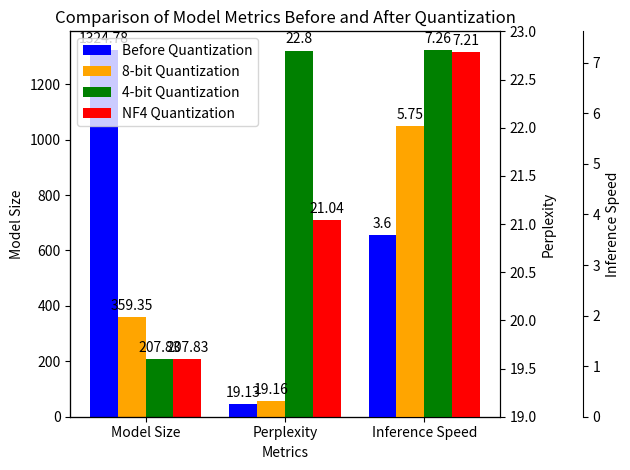

The script that saved this image:
import matplotlib.pyplot as plt
import numpy as np

# Data for the graphs
metrics = ["Model Size", "Perplexity", "Inference Speed"]
# before_quant = [1324.78, 19.1325, 3.61]
# after_quant = [416.56, 19.1471, 3.38]
# partial_quant = [1277.65, 19.1338, 3.57]


# # model_sizes = [1324.785664, 359.354368, 207.835136, 207.835136]  # Default, 8-bit, 4-bit, nf4
# # perplexities = [19.1325, 19.1612, 22.8055, 21.0444]  # Default, 8-bit, 4-bit, nf4
# # inference_speeds = [3.60, 5.75, 7.26, 7.21]  # Default, 8-bit, 4-bit, nf4
before_quant = [1324.78, 19.13, 3.60]  # Model size, Perplexity, Inference speed for Default
eightbit_quant = [359.35, 19.16, 5.75]  # Model size, Perplexity, Inference speed for 8-bit
fourbit_quant = [207.83, 22.80, 7.26]  # Model size, Perplexity, Inference speed for 4-bit
nf4_quant = [207.83, 21.04, 7.21]  # Model size, Perplexity, Inference speed for NF4

x = np.arange(len(metrics))  # the label locations
width = 0.2  # the width of the bars

fig, ax1 = plt.subplots()

# Plotting Model Size
rects1 = ax1.bar(x - 1.5*width, [before_quant[0], 0, 0], width, label='Before Quantization', color='blue')
rects2 = ax1.bar(x - 0.5*width, [eightbit_quant[0], 0, 0], width, label='8-bit Quantization', color='orange')
rects3 = ax1.bar(x + 0.5*width, [fourbit_quant[0], 0, 0], width, label='4-bit Quantization', color='green')
rects4 = ax1.bar(x + 1.5*width, [nf4_quant[0], 0, 0], width, label='NF4 Quantization', color='red')

# Add some text for labels, title and custom x-axis tick labels, etc.
ax1.set_xlabel('Metrics')
ax1.set_ylabel('Model Size')
ax1.set_title('Comparison of Model Metrics Before and After Quantization')
ax1.set_xticks(x)
ax1.set_xticklabels(metrics)
ax1.legend(loc='upper left')

# Creating another y-axis for Perplexity
ax2 = ax1.twinx()
rects5 = ax2.bar(x - 1.5*width, [0, before_quant[1], 0], width, label='Before Quantization', color='blue')
rects6 = ax2.bar(x - 0.5*width, [0, eightbit_quant[1], 0], width, label='8-bit Quantization', color='orange')
rects7 = ax2.bar(x + 0.5*width, [0, fourbit_quant[1], 0], width, label='4-bit Quantization', color='green')
rects8 = ax2.bar(x + 1.5*width, [0, nf4_quant[1], 0], width, label='NF4 Quantization', color='red')

ax2.set_ylabel('Perplexity')
ax2.set_ylim(19, 23)

# Creating another y-axis for Inference Speed
ax3 = ax1.twinx()
ax3.spines['right'].set_position(('outward', 60))  # Offset the third axis
rects9 = ax3.bar(x - 1.5*width, [0, 0, before_quant[2]], width, label='Before Quantization', color='blue')
rects10 = ax3.bar(x - 0.5*width, [0, 0, eightbit_quant[2]], width, label='8-bit Quantization', color='orange')
rects11 = ax3.bar(x + 0.5*width, [0, 0, fourbit_quant[2]], width, label='4-bit Quantization', color='green')
rects12 = ax3.bar(x + 1.5*width, [0, 0, nf4_quant[2]], width, label='NF4 Quantization', color='red')

ax3.set_ylabel('Inference Speed')

# Function to add labels on top of the bars
def add_labels(rects, ax):
    for rect in rects:
        height = rect.get_height()
        if height == 0:
            continue
        ax.annotate('{}'.format(height),
                    xy=(rect.get_x() + rect.get_width() / 2, height),
                    xytext=(0, 3),  # 3 points vertical offset
                    textcoords="offset points",
                    ha='center', va='bottom')

add_labels(rects1, ax1)
add_labels(rects2, ax1)
add_labels(rects3, ax1)
add_labels(rects4, ax1)
add_labels(rects5, ax2)
add_labels(rects6, ax2)
add_labels(rects7, ax2)
add_labels(rects8, ax2)
add_labels(rects9, ax3)
add_labels(rects10, ax3)
add_labels(rects11, ax3)
add_labels(rects12, ax3)

fig.tight_layout()

plt.show()
